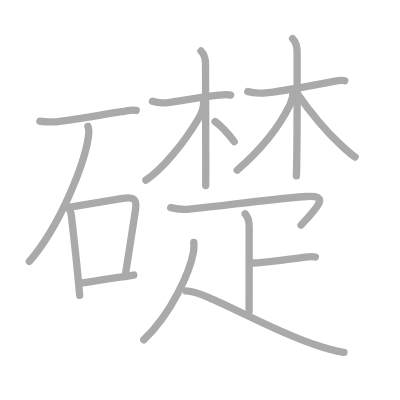
t = 0.00 s
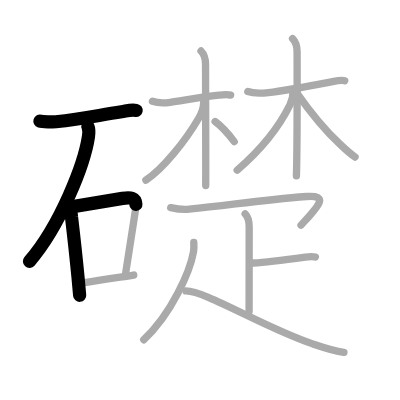
t = 3.50 s
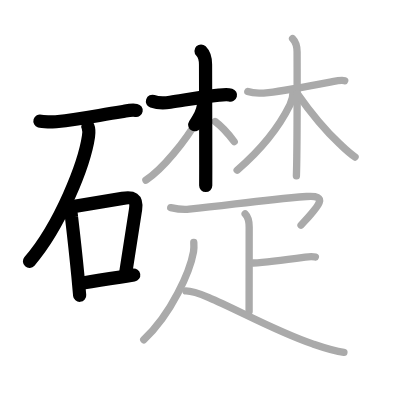
t = 7.25 s
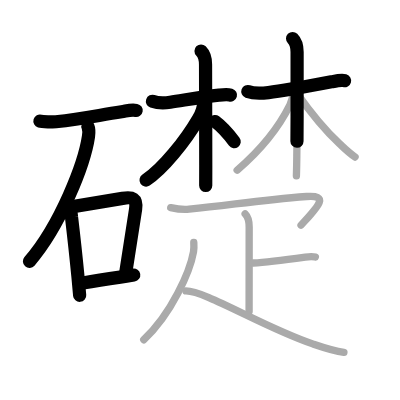
t = 10.75 s
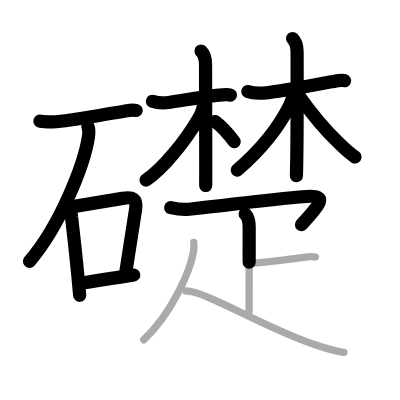
t = 14.50 s
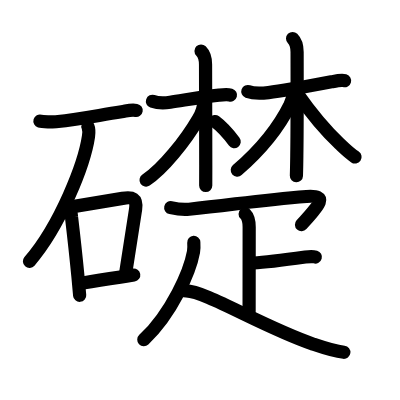
t = 18.00 s

The animated SVG that drew these frames (rendered in a browser with its animation timeline set to each time). Animation: 18 SMIL elements (animate=18); one cycle of 18.00 s.

<?xml version="1.0" standalone="no"?>
<!DOCTYPE svg PUBLIC "-//W3C//DTD SVG 1.1//EN"   "http://www.w3.org/Graphics/SVG/1.1/DTD/svg11.dtd">
<svg width="400px" height="400px"  version="1.1" xmlns="http://www.w3.org/2000/svg">
  <defs>
    <marker id="Triangle" viewBox="0 0 10 10" refX="0" refY="5" markerUnits="strokeWidth" markerWidth="3" style="stroke-opacity:0%;fill:#aaaaaa;" markerHeight="2" orient="auto">
      <path d="M 0 0 L 10 5 L 0 10 z" />
    </marker>
    
    <marker id="Arrow" viewBox="0 0 10 10" refX="5" refY="5" markerUnits="strokeWidth" markerWidth="1.8" style="stroke-opacity:0%;fill:#770000;" markerHeight="2" orient="auto">
      <path d="M 0 4 L 6 4 L 4 1 L 10 5 L 4 9 L 6 6 L 0 6 z" />
        <circle cx="5" cy="5" r="5" />
      </marker>
    
    <marker id="TriangleRed" viewBox="0 0 10 10" refX="0" refY="5" markerUnits="strokeWidth" markerWidth="3" style="stroke-opacity:0%;fill:#CC0000;" markerHeight="2" orient="auto">
      <path d="M 0 0 L 10 5 L 0 10 z" />
    </marker>
    
    <marker id="ArrowRed" viewBox="0 0 10 10" refX="5" refY="5" markerUnits="strokeWidth" markerWidth="1.8" style="stroke-opacity:0%;fill:#CC0000;" markerHeight="2" orient="auto">
      <path d="M 0 4 L 6 4 L 4 1 L 10 5 L 4 9 L 6 6 L 0 6 z" />
        <circle cx="5" cy="5" r="5" />
      </marker>
    
  </defs>
  
  <path style="fill:#ffffff; fill-opacity:100%; fill-rule:evenodd; stroke-width:0;" d="M 0 0 L 400px 0 L 400px 400px L 0 400px L 0 0" />

  <g transform="scale(3.6697247706422 3.6697247706422)">
<path style="fill:none; fill-opacity:0%; fill-rule:evenodd; stroke:#aaaaaa; stroke-opacity:100%; stroke-width: 1.5pt; stroke-linejoin:round; stroke-linecap:round;" d="M10.88 33.01c0.61 0.18 3.74 0.25 4.34 0.18c7.2-0.87 10.52-1.58 17.91-2.74c1.48-0.23 2.54-0.61 3.99-0.36"></path>
<path style="fill:none; fill-opacity:0%; fill-rule:evenodd; stroke:#aaaaaa; stroke-opacity:100%; stroke-width: 1.5pt; stroke-linejoin:round; stroke-linecap:round;" d="M23.95 34.43c0.3 0.7 0.34 1.5 0.16 2.76C23.02 44.58 16.54 61.31 8 71.25"></path>
<path style="fill:none; fill-opacity:0%; fill-rule:evenodd; stroke:#aaaaaa; stroke-opacity:100%; stroke-width: 1.5pt; stroke-linejoin:round; stroke-linecap:round;" d="M18.5 56.29c0.58 0.81 0.91 1.72 0.97 2.71c0.65 5.49 1.2 10.44 1.78 16.47c0.17 1.78 0.33 3.48 0.46 5.02"></path>
<path style="fill:none; fill-opacity:0%; fill-rule:evenodd; stroke:#aaaaaa; stroke-opacity:100%; stroke-width: 1.5pt; stroke-linejoin:round; stroke-linecap:round;" d="M19.48 56.37c5.38-0.92 10.47-1.74 13.92-2.31c2.72-0.45 3.99-0.03 3.55 2.95c-0.7 4.77-1.71 11.01-2.69 17.33"></path>
<path style="fill:none; fill-opacity:0%; fill-rule:evenodd; stroke:#aaaaaa; stroke-opacity:100%; stroke-width: 1.5pt; stroke-linejoin:round; stroke-linecap:round;" d="M22.59 77.09c3.88-0.66 5.88-0.96 10.16-1.58c1.13-0.16 2.35-0.35 3.69-0.57"></path>
<path style="fill:none; fill-opacity:0%; fill-rule:evenodd; stroke:#aaaaaa; stroke-opacity:100%; stroke-width: 1.5pt; stroke-linejoin:round; stroke-linecap:round;" d="M41.54 27.61c1.46 0.51 3.23 0.52 4.85 0.27c4.26-0.65 8.76-1.52 13.26-1.96c1.34-0.13 2.35-0.24 3.19 0"></path>
<path style="fill:none; fill-opacity:0%; fill-rule:evenodd; stroke:#aaaaaa; stroke-opacity:100%; stroke-width: 1.5pt; stroke-linejoin:round; stroke-linecap:round;" d="M54.78 13.9c1.03 1.03 1.23 2.1 1.23 3.68c0 0.61 0.05 18.17 0.06 27.42c0 3.1 0 5.27-0.01 5.56"></path>
<path style="fill:none; fill-opacity:0%; fill-rule:evenodd; stroke:#aaaaaa; stroke-opacity:100%; stroke-width: 1.5pt; stroke-linejoin:round; stroke-linecap:round;" d="M55.5 27.83c0 1.42-0.5 2.91-1.36 4.39c-3.64 6.25-9.81 13.91-14.38 16.87"></path>
<path style="fill:none; fill-opacity:0%; fill-rule:evenodd; stroke:#aaaaaa; stroke-opacity:100%; stroke-width: 1.5pt; stroke-linejoin:round; stroke-linecap:round;" d="M58.62 33.12c1.67 1.23 3.74 3.53 5.2 5.47"></path>
<path style="fill:none; fill-opacity:0%; fill-rule:evenodd; stroke:#aaaaaa; stroke-opacity:100%; stroke-width: 1.5pt; stroke-linejoin:round; stroke-linecap:round;" d="M67.53 24.95c1.54 0.56 3.97 0.47 5.61 0.28c4.49-0.51 10.24-1.61 17.43-2.98c1.24-0.24 2.58-0.49 3.37-0.25"></path>
<path style="fill:none; fill-opacity:0%; fill-rule:evenodd; stroke:#aaaaaa; stroke-opacity:100%; stroke-width: 1.5pt; stroke-linejoin:round; stroke-linecap:round;" d="M79.73 10.5c1.01 1.01 1.23 2.25 1.23 3.68c0 0.81 0.06 18.4-0.08 28.32c-0.03 2.34-0.07 4.25-0.11 5.41"></path>
<path style="fill:none; fill-opacity:0%; fill-rule:evenodd; stroke:#aaaaaa; stroke-opacity:100%; stroke-width: 1.5pt; stroke-linejoin:round; stroke-linecap:round;" d="M79.88 24.7c0 1.3-0.21 2.53-0.87 3.88C75.65 35.4 70 41.75 64.62 46.38"></path>
<path style="fill:none; fill-opacity:0%; fill-rule:evenodd; stroke:#aaaaaa; stroke-opacity:100%; stroke-width: 1.5pt; stroke-linejoin:round; stroke-linecap:round;" d="M81 25.5c3.32 4.74 7.97 10.33 11.53 13.68c1.26 1.18 2.46 2.4 4.22 3.61"></path>
<path style="fill:none; fill-opacity:0%; fill-rule:evenodd; stroke:#aaaaaa; stroke-opacity:100%; stroke-width: 1.5pt; stroke-linejoin:round; stroke-linecap:round;" d="M46.52 56.58c1.92 0.43 3.06 0.64 5.02 0.43C63.75 55.75 71 54.5 83.52 53.54c6.57-0.51 2.83 3.01-1.48 7.82"></path>
<path style="fill:none; fill-opacity:0%; fill-rule:evenodd; stroke:#aaaaaa; stroke-opacity:100%; stroke-width: 1.5pt; stroke-linejoin:round; stroke-linecap:round;" d="M66.8 58.3c0.89 0.89 1.1 1.83 1.1 3.59c0 6.37-0.02 14.11-0.02 22.99"></path>
<path style="fill:none; fill-opacity:0%; fill-rule:evenodd; stroke:#aaaaaa; stroke-opacity:100%; stroke-width: 1.5pt; stroke-linejoin:round; stroke-linecap:round;" d="M69.03 71.67c3.22-0.17 8.22-0.8 14.16-1.63c1.2-0.17 2-0.22 2.75 0"></path>
<path style="fill:none; fill-opacity:0%; fill-rule:evenodd; stroke:#aaaaaa; stroke-opacity:100%; stroke-width: 1.5pt; stroke-linejoin:round; stroke-linecap:round;" d="M52.81 66.07c0.04 0.63 0.08 1.63-0.08 2.54c-0.97 5.35-5.92 16.78-13.56 23.97"></path>
<path style="fill:none; fill-opacity:0%; fill-rule:evenodd; stroke:#aaaaaa; stroke-opacity:100%; stroke-width: 1.5pt; stroke-linejoin:round; stroke-linecap:round;" d="M50.65 79.28c5.3-0.03 21.04 9.83 34.56 14.43c2.75 0.94 5.61 1.94 8.51 2.29"></path>

<path style="fill:none; fill-opacity:0%; fill-rule:evenodd; stroke:#000000; stroke-opacity:100%; stroke-width: 2.7pt; stroke-linejoin:round; stroke-linecap:round;" d="M10.88 33.01c0.61 0.18 3.74 0.25 4.34 0.18c7.2-0.87 10.52-1.58 17.91-2.74c1.48-0.23 2.54-0.61 3.99-0.36" pathLength="100" stroke-dashoffset="100" stroke-dasharray="100 105"><animate id="dashAnim1" attributeName="stroke-dashoffset" from="100" to="0" dur="1s" calcMode="linear" fill="freeze"/></path>
<path style="fill:none; fill-opacity:0%; fill-rule:evenodd; stroke:#000000; stroke-opacity:100%; stroke-width: 2.7pt; stroke-linejoin:round; stroke-linecap:round;" d="M23.95 34.43c0.3 0.7 0.34 1.5 0.16 2.76C23.02 44.58 16.54 61.31 8 71.25" pathLength="100" stroke-dashoffset="100" stroke-dasharray="100 105"><animate id="dashAnim2" attributeName="stroke-dashoffset" from="100" to="0" dur="1s" calcMode="linear" begin="dashAnim1.end" fill="freeze"/></path>
<path style="fill:none; fill-opacity:0%; fill-rule:evenodd; stroke:#000000; stroke-opacity:100%; stroke-width: 2.7pt; stroke-linejoin:round; stroke-linecap:round;" d="M18.5 56.29c0.58 0.81 0.91 1.72 0.97 2.71c0.65 5.49 1.2 10.44 1.78 16.47c0.17 1.78 0.33 3.48 0.46 5.02" pathLength="100" stroke-dashoffset="100" stroke-dasharray="100 105"><animate id="dashAnim3" attributeName="stroke-dashoffset" from="100" to="0" dur="1s" calcMode="linear" begin="dashAnim2.end" fill="freeze"/></path>
<path style="fill:none; fill-opacity:0%; fill-rule:evenodd; stroke:#000000; stroke-opacity:100%; stroke-width: 2.7pt; stroke-linejoin:round; stroke-linecap:round;" d="M19.48 56.37c5.38-0.92 10.47-1.74 13.92-2.31c2.72-0.45 3.99-0.03 3.55 2.95c-0.7 4.77-1.71 11.01-2.69 17.33" pathLength="100" stroke-dashoffset="100" stroke-dasharray="100 105"><animate id="dashAnim4" attributeName="stroke-dashoffset" from="100" to="0" dur="1s" calcMode="linear" begin="dashAnim3.end" fill="freeze"/></path>
<path style="fill:none; fill-opacity:0%; fill-rule:evenodd; stroke:#000000; stroke-opacity:100%; stroke-width: 2.7pt; stroke-linejoin:round; stroke-linecap:round;" d="M22.59 77.09c3.88-0.66 5.88-0.96 10.16-1.58c1.13-0.16 2.35-0.35 3.69-0.57" pathLength="100" stroke-dashoffset="100" stroke-dasharray="100 105"><animate id="dashAnim5" attributeName="stroke-dashoffset" from="100" to="0" dur="1s" calcMode="linear" begin="dashAnim4.end" fill="freeze"/></path>
<path style="fill:none; fill-opacity:0%; fill-rule:evenodd; stroke:#000000; stroke-opacity:100%; stroke-width: 2.7pt; stroke-linejoin:round; stroke-linecap:round;" d="M41.54 27.61c1.46 0.51 3.23 0.52 4.85 0.27c4.26-0.65 8.76-1.52 13.26-1.96c1.34-0.13 2.35-0.24 3.19 0" pathLength="100" stroke-dashoffset="100" stroke-dasharray="100 105"><animate id="dashAnim6" attributeName="stroke-dashoffset" from="100" to="0" dur="1s" calcMode="linear" begin="dashAnim5.end" fill="freeze"/></path>
<path style="fill:none; fill-opacity:0%; fill-rule:evenodd; stroke:#000000; stroke-opacity:100%; stroke-width: 2.7pt; stroke-linejoin:round; stroke-linecap:round;" d="M54.78 13.9c1.03 1.03 1.23 2.1 1.23 3.68c0 0.61 0.05 18.17 0.06 27.42c0 3.1 0 5.27-0.01 5.56" pathLength="100" stroke-dashoffset="100" stroke-dasharray="100 105"><animate id="dashAnim7" attributeName="stroke-dashoffset" from="100" to="0" dur="1s" calcMode="linear" begin="dashAnim6.end" fill="freeze"/></path>
<path style="fill:none; fill-opacity:0%; fill-rule:evenodd; stroke:#000000; stroke-opacity:100%; stroke-width: 2.7pt; stroke-linejoin:round; stroke-linecap:round;" d="M55.5 27.83c0 1.42-0.5 2.91-1.36 4.39c-3.64 6.25-9.81 13.91-14.38 16.87" pathLength="100" stroke-dashoffset="100" stroke-dasharray="100 105"><animate id="dashAnim8" attributeName="stroke-dashoffset" from="100" to="0" dur="1s" calcMode="linear" begin="dashAnim7.end" fill="freeze"/></path>
<path style="fill:none; fill-opacity:0%; fill-rule:evenodd; stroke:#000000; stroke-opacity:100%; stroke-width: 2.7pt; stroke-linejoin:round; stroke-linecap:round;" d="M58.62 33.12c1.67 1.23 3.74 3.53 5.2 5.47" pathLength="100" stroke-dashoffset="100" stroke-dasharray="100 105"><animate id="dashAnim9" attributeName="stroke-dashoffset" from="100" to="0" dur="1s" calcMode="linear" begin="dashAnim8.end" fill="freeze"/></path>
<path style="fill:none; fill-opacity:0%; fill-rule:evenodd; stroke:#000000; stroke-opacity:100%; stroke-width: 2.7pt; stroke-linejoin:round; stroke-linecap:round;" d="M67.53 24.95c1.54 0.56 3.97 0.47 5.61 0.28c4.49-0.51 10.24-1.61 17.43-2.98c1.24-0.24 2.58-0.49 3.37-0.25" pathLength="100" stroke-dashoffset="100" stroke-dasharray="100 105"><animate id="dashAnim10" attributeName="stroke-dashoffset" from="100" to="0" dur="1s" calcMode="linear" begin="dashAnim9.end" fill="freeze"/></path>
<path style="fill:none; fill-opacity:0%; fill-rule:evenodd; stroke:#000000; stroke-opacity:100%; stroke-width: 2.7pt; stroke-linejoin:round; stroke-linecap:round;" d="M79.73 10.5c1.01 1.01 1.23 2.25 1.23 3.68c0 0.81 0.06 18.4-0.08 28.32c-0.03 2.34-0.07 4.25-0.11 5.41" pathLength="100" stroke-dashoffset="100" stroke-dasharray="100 105"><animate id="dashAnim11" attributeName="stroke-dashoffset" from="100" to="0" dur="1s" calcMode="linear" begin="dashAnim10.end" fill="freeze"/></path>
<path style="fill:none; fill-opacity:0%; fill-rule:evenodd; stroke:#000000; stroke-opacity:100%; stroke-width: 2.7pt; stroke-linejoin:round; stroke-linecap:round;" d="M79.88 24.7c0 1.3-0.21 2.53-0.87 3.88C75.65 35.4 70 41.75 64.62 46.38" pathLength="100" stroke-dashoffset="100" stroke-dasharray="100 105"><animate id="dashAnim12" attributeName="stroke-dashoffset" from="100" to="0" dur="1s" calcMode="linear" begin="dashAnim11.end" fill="freeze"/></path>
<path style="fill:none; fill-opacity:0%; fill-rule:evenodd; stroke:#000000; stroke-opacity:100%; stroke-width: 2.7pt; stroke-linejoin:round; stroke-linecap:round;" d="M81 25.5c3.32 4.74 7.97 10.33 11.53 13.68c1.26 1.18 2.46 2.4 4.22 3.61" pathLength="100" stroke-dashoffset="100" stroke-dasharray="100 105"><animate id="dashAnim13" attributeName="stroke-dashoffset" from="100" to="0" dur="1s" calcMode="linear" begin="dashAnim12.end" fill="freeze"/></path>
<path style="fill:none; fill-opacity:0%; fill-rule:evenodd; stroke:#000000; stroke-opacity:100%; stroke-width: 2.7pt; stroke-linejoin:round; stroke-linecap:round;" d="M46.52 56.58c1.92 0.43 3.06 0.64 5.02 0.43C63.75 55.75 71 54.5 83.52 53.54c6.57-0.51 2.83 3.01-1.48 7.82" pathLength="100" stroke-dashoffset="100" stroke-dasharray="100 105"><animate id="dashAnim14" attributeName="stroke-dashoffset" from="100" to="0" dur="1s" calcMode="linear" begin="dashAnim13.end" fill="freeze"/></path>
<path style="fill:none; fill-opacity:0%; fill-rule:evenodd; stroke:#000000; stroke-opacity:100%; stroke-width: 2.7pt; stroke-linejoin:round; stroke-linecap:round;" d="M66.8 58.3c0.89 0.89 1.1 1.83 1.1 3.59c0 6.37-0.02 14.11-0.02 22.99" pathLength="100" stroke-dashoffset="100" stroke-dasharray="100 105"><animate id="dashAnim15" attributeName="stroke-dashoffset" from="100" to="0" dur="1s" calcMode="linear" begin="dashAnim14.end" fill="freeze"/></path>
<path style="fill:none; fill-opacity:0%; fill-rule:evenodd; stroke:#000000; stroke-opacity:100%; stroke-width: 2.7pt; stroke-linejoin:round; stroke-linecap:round;" d="M69.03 71.67c3.22-0.17 8.22-0.8 14.16-1.63c1.2-0.17 2-0.22 2.75 0" pathLength="100" stroke-dashoffset="100" stroke-dasharray="100 105"><animate id="dashAnim16" attributeName="stroke-dashoffset" from="100" to="0" dur="1s" calcMode="linear" begin="dashAnim15.end" fill="freeze"/></path>
<path style="fill:none; fill-opacity:0%; fill-rule:evenodd; stroke:#000000; stroke-opacity:100%; stroke-width: 2.7pt; stroke-linejoin:round; stroke-linecap:round;" d="M52.81 66.07c0.04 0.63 0.08 1.63-0.08 2.54c-0.97 5.35-5.92 16.78-13.56 23.97" pathLength="100" stroke-dashoffset="100" stroke-dasharray="100 105"><animate id="dashAnim17" attributeName="stroke-dashoffset" from="100" to="0" dur="1s" calcMode="linear" begin="dashAnim16.end" fill="freeze"/></path>
<path style="fill:none; fill-opacity:0%; fill-rule:evenodd; stroke:#000000; stroke-opacity:100%; stroke-width: 2.7pt; stroke-linejoin:round; stroke-linecap:round;" d="M50.65 79.28c5.3-0.03 21.04 9.83 34.56 14.43c2.75 0.94 5.61 1.94 8.51 2.29" pathLength="100" stroke-dashoffset="100" stroke-dasharray="100 105"><animate id="dashAnim18" attributeName="stroke-dashoffset" from="100" to="0" dur="1s" calcMode="linear" begin="dashAnim17.end" fill="freeze"/></path>

</g>

</svg>  
          
